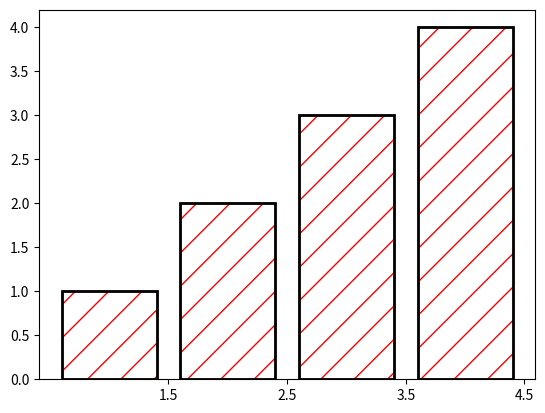

This figure's Python source:
import matplotlib.pyplot as plt
from matplotlib.patches import Ellipse, Polygon

def main(): #matplotlib coloured hash version

	fig = plt.figure()
	ax1 = fig.add_subplot(111)
	# draw hatch
	ax1.bar(range(1, 5), range(1, 5), color='none', edgecolor='red', hatch="/", lw=1., zorder = 0)
	# draw edge
	ax1.bar(range(1, 5), range(1, 5), color='none', edgecolor='k', zorder=1, lw=2.)

	ax1.set_xticks([1.5, 2.5, 3.5, 4.5])
	plt.savefig("hatch_line.png")
	#plt.show()
	print("saved image as hatch_line.png")
	

if __name__ == "__main__":
	main()

